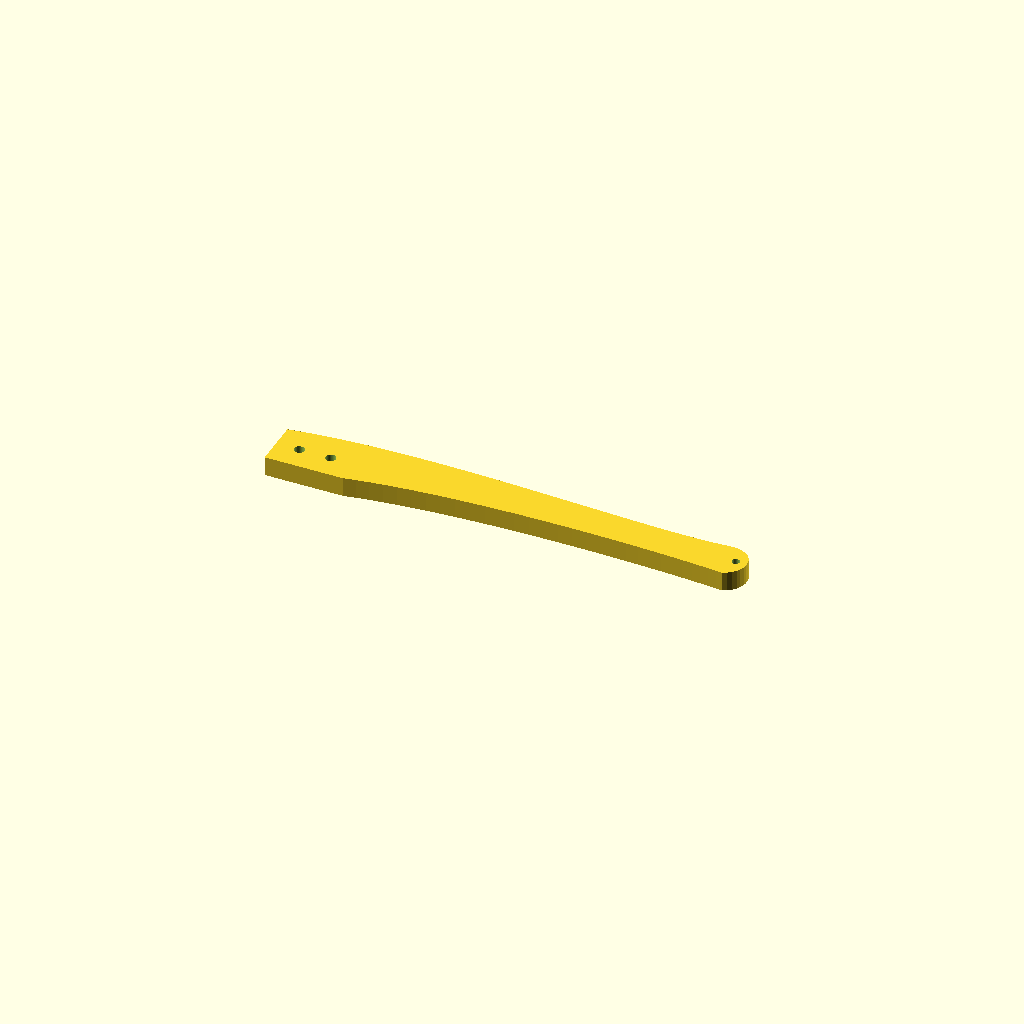
Cell 1: rendered with the file's own defaults.
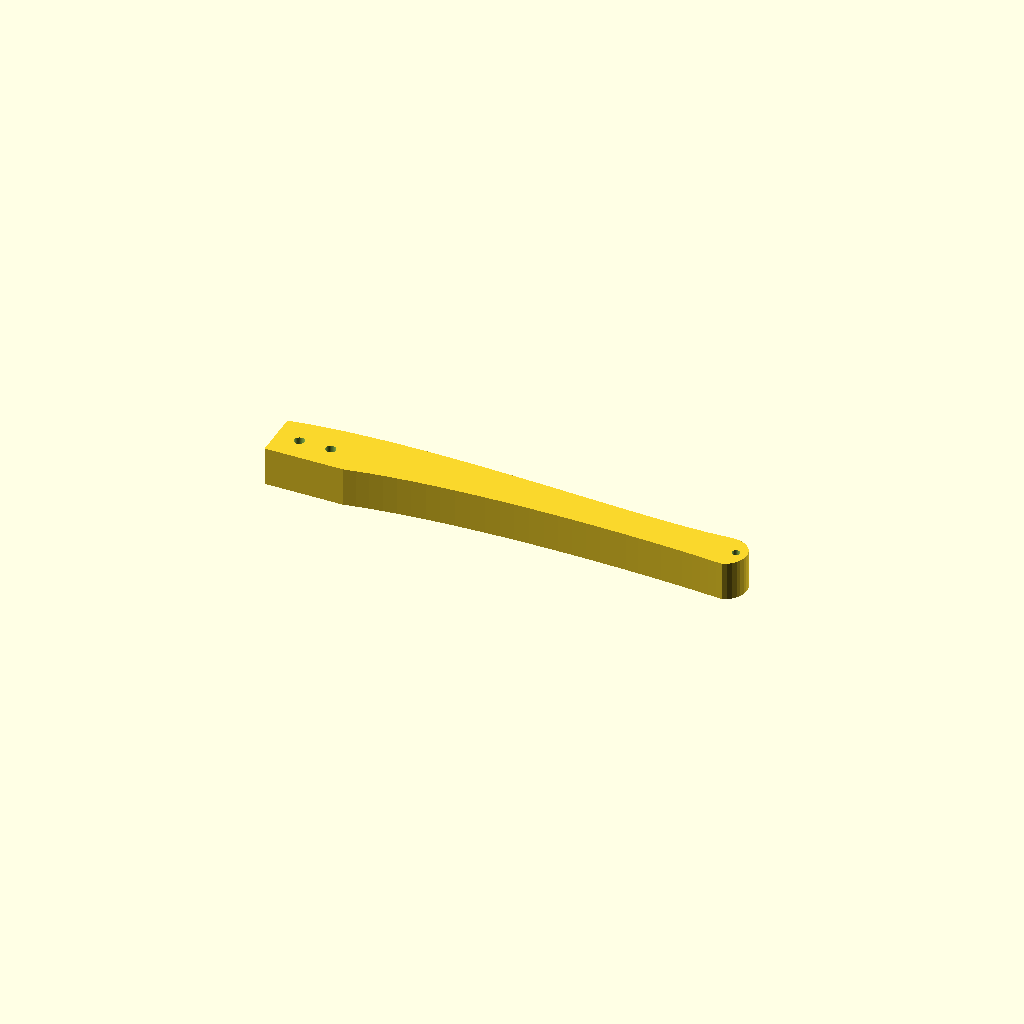
Cell 2: the same model with limb_thickness = 20.
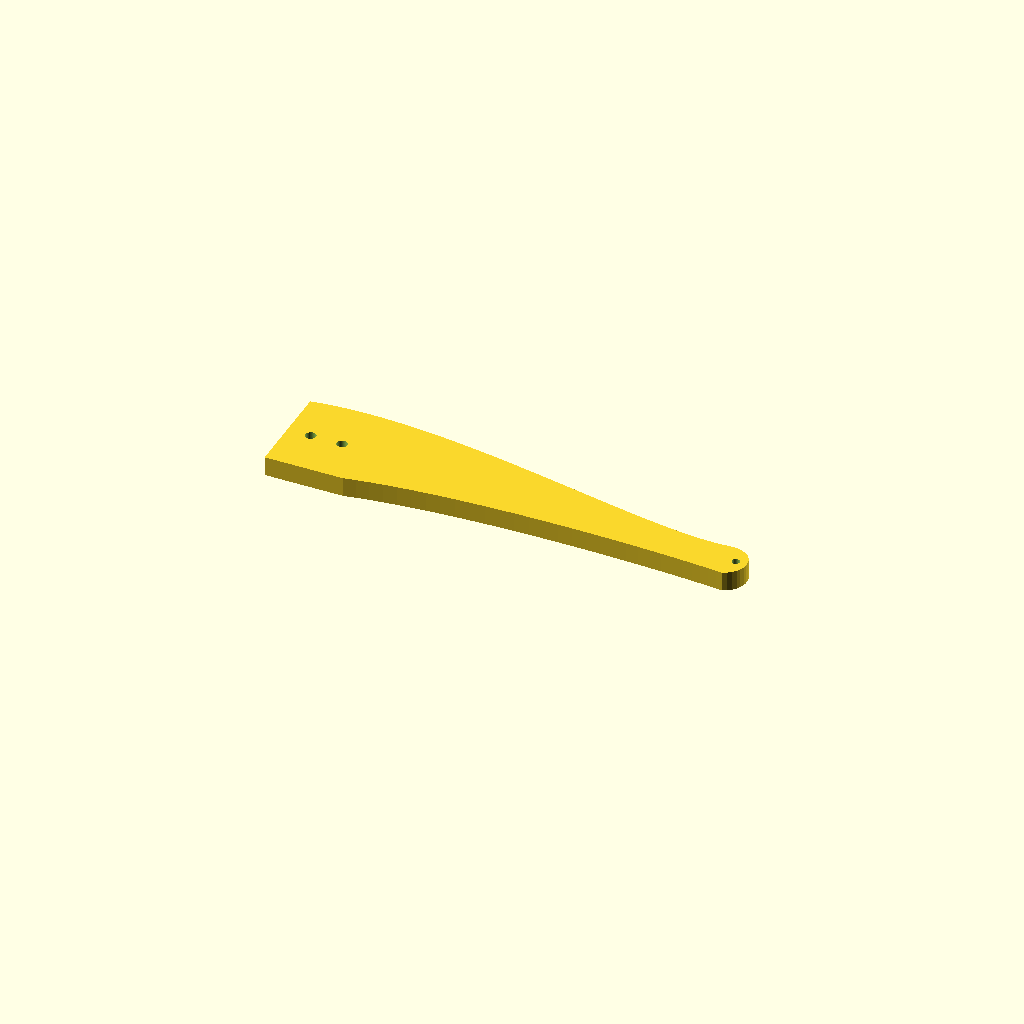
Cell 3: the same model with mount_width = 50.
All cells are drawn from one camera (rotation 55°, 0°, 25°, orthographic, colour scheme Cornfield), so only the parameter changes between them.
The OpenSCAD source (gembowx.scad):
// ========================================================
// Parametric Bow Arm / Limb Model
// Length: ~242mm (Bounding box < 250mm)
// Extrusion: Flat top/bottom faces
// ========================================================

$fn = 60; // Circle/curve resolution

// --- PARAMETERS ---
limb_thickness = 10;     // Extrusion thickness (Z-axis)
mount_width    = 25;     // Width at the central mounting block
m5_hole_dia    = 5.3;    // M5 screw clearance hole diameter (mm)

// --- BEZIER MATH HELPERS ---
// 4-point Cubic Bezier point calculation
function bezier_pt(p0, p1, p2, p3, t) =
    pow(1-t, 3)*p0 +
    3*pow(1-t, 2)*t*p1 +
    3*(1-t)*pow(t, 2)*p2 +
    pow(t, 3)*p3;

// Generate array of points along a Bezier curve
function bezier_curve(p0, p1, p2, p3, steps=25) =
    [ for (i = [0 : steps]) bezier_pt(p0, p1, p2, p3, i/steps) ];

// --- 2D BOW ARM PROFILE ---
module bow_arm_profile() {
    // Outer edge (Back of the bow arch)
    back_p0 = [0, mount_width];
    back_p1 = [70, mount_width + 12];
    back_p2 = [180, 22];
    back_p3 = [225, 26];

    // End Hook (Recurve tip)
    hook_p0 = [225, 26];
    hook_p1 = [242, 28];
    hook_p2 = [244, 10];
    hook_p3 = [232, 5];

    // Inner edge (Belly of the bow)
    belly_p0 = [232, 5];
    belly_p1 = [200, 8];
    belly_p2 = [100, 12];
    belly_p3 = [40, 0];

    // Generate curve point arrays
    c_back  = bezier_curve(back_p0, back_p1, back_p2, back_p3, 30);
    c_hook  = bezier_curve(hook_p0, hook_p1, hook_p2, hook_p3, 15);
    c_belly = bezier_curve(belly_p0, belly_p1, belly_p2, belly_p3, 30);

    // Combine into a single continuous polygon
    all_points = concat(
        [[0, 0]],
        [[0, mount_width]],
        c_back,
        c_hook,
        c_belly
    );

    polygon(points = all_points);
}

// --- 3D EXTRUDED ARM WITH M5 JOINTS ---
module bow_arm_3d() {
    difference() {
        // Flat extrusion along Z-axis
        linear_extrude(height = limb_thickness, center = true) {
            bow_arm_profile();
        }

        // M5 Screw Hole 1 (Center Joint)
        translate([12, mount_width / 2, 0])
            cylinder(d = m5_hole_dia, h = limb_thickness + 2, center = true);

        // M5 Screw Hole 2 (Center Joint)
        translate([28, mount_width / 2, 0])
            cylinder(d = m5_hole_dia, h = limb_thickness + 2, center = true);

        // String Nock Groove at the tip hook
        translate([234, 16, 0])
            rotate([0, 0, 40])
            cylinder(d = 4, h = limb_thickness + 2, center = true);
    }
}

// Render single bow arm
bow_arm_3d();

// --- PREVIEW BOTH ARMS JOINED (Uncomment to view) ---
/*
translate([0, 0, 0]) {
    bow_arm_3d();
    mirror([1, 0, 0]) bow_arm_3d();
}
*/
Customizer parameters (derived from the source; name, type, default, range or options):
limb_thickness: number, default 10
mount_width: number, default 25
m5_hole_dia: number, default 5.3
